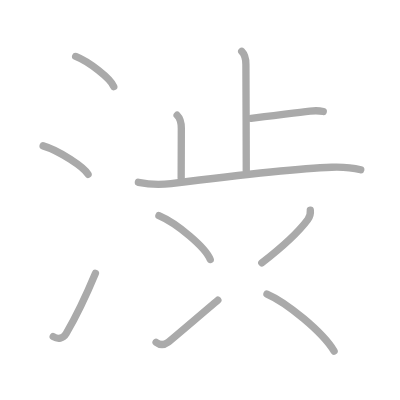
t = 0.00 s
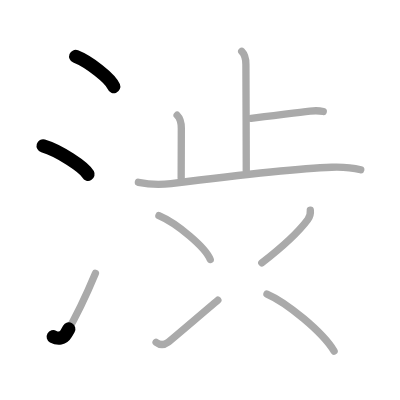
t = 2.25 s
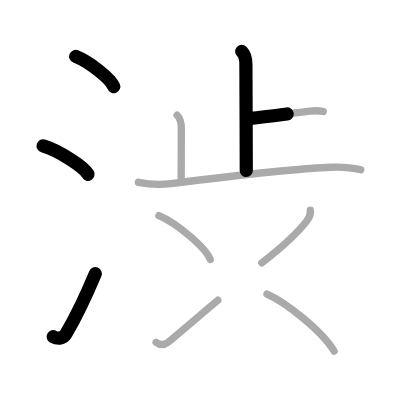
t = 4.50 s
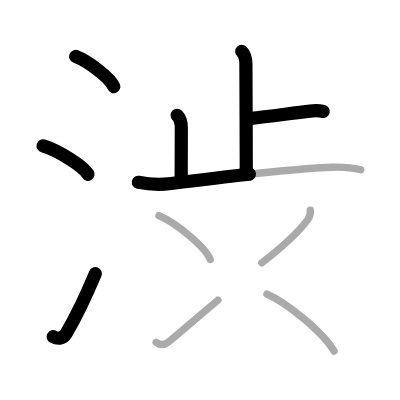
t = 6.50 s
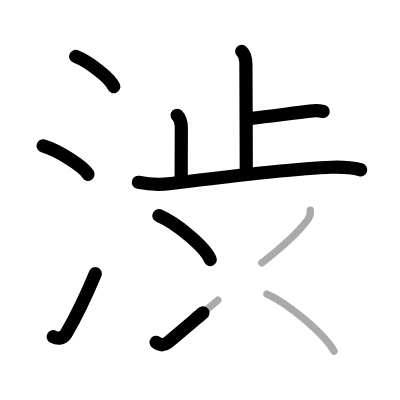
t = 8.75 s
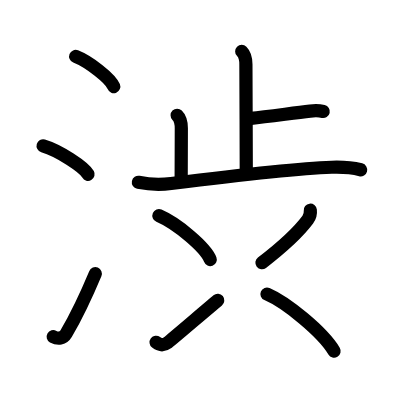
t = 11.00 s

The animated SVG that drew these frames (rendered in a browser with its animation timeline set to each time). Animation: 11 SMIL elements (animate=11); one cycle of 11.00 s.

<?xml version="1.0" standalone="no"?>
<!DOCTYPE svg PUBLIC "-//W3C//DTD SVG 1.1//EN"   "http://www.w3.org/Graphics/SVG/1.1/DTD/svg11.dtd">
<svg width="400px" height="400px"  version="1.1" xmlns="http://www.w3.org/2000/svg">
  <defs>
    <marker id="Triangle" viewBox="0 0 10 10" refX="0" refY="5" markerUnits="strokeWidth" markerWidth="3" style="stroke-opacity:0%;fill:#aaaaaa;" markerHeight="2" orient="auto">
      <path d="M 0 0 L 10 5 L 0 10 z" />
    </marker>
    
    <marker id="Arrow" viewBox="0 0 10 10" refX="5" refY="5" markerUnits="strokeWidth" markerWidth="1.8" style="stroke-opacity:0%;fill:#770000;" markerHeight="2" orient="auto">
      <path d="M 0 4 L 6 4 L 4 1 L 10 5 L 4 9 L 6 6 L 0 6 z" />
        <circle cx="5" cy="5" r="5" />
      </marker>
    
    <marker id="TriangleRed" viewBox="0 0 10 10" refX="0" refY="5" markerUnits="strokeWidth" markerWidth="3" style="stroke-opacity:0%;fill:#CC0000;" markerHeight="2" orient="auto">
      <path d="M 0 0 L 10 5 L 0 10 z" />
    </marker>
    
    <marker id="ArrowRed" viewBox="0 0 10 10" refX="5" refY="5" markerUnits="strokeWidth" markerWidth="1.8" style="stroke-opacity:0%;fill:#CC0000;" markerHeight="2" orient="auto">
      <path d="M 0 4 L 6 4 L 4 1 L 10 5 L 4 9 L 6 6 L 0 6 z" />
        <circle cx="5" cy="5" r="5" />
      </marker>
    
  </defs>
  
  <path style="fill:#ffffff; fill-opacity:100%; fill-rule:evenodd; stroke-width:0;" d="M 0 0 L 400px 0 L 400px 400px L 0 400px L 0 0" />

  <g transform="scale(3.6697247706422 3.6697247706422)">
<path style="fill:none; fill-opacity:0%; fill-rule:evenodd; stroke:#aaaaaa; stroke-opacity:100%; stroke-width: 1.5pt; stroke-linejoin:round; stroke-linecap:round;" d="M20.62 15.38c3.66 1.45 9.46 5.96 10.38 8.22"></path>
<path style="fill:none; fill-opacity:0%; fill-rule:evenodd; stroke:#aaaaaa; stroke-opacity:100%; stroke-width: 1.5pt; stroke-linejoin:round; stroke-linecap:round;" d="M11.75 39.75c4.32 1.27 11.17 5.78 12.25 7.75"></path>
<path style="fill:none; fill-opacity:0%; fill-rule:evenodd; stroke:#aaaaaa; stroke-opacity:100%; stroke-width: 1.5pt; stroke-linejoin:round; stroke-linecap:round;" d="M14.5 91.74c1.31 0.74 2.71 0.56 3.5-0.79c2.75-4.7 5.5-10.45 8-16.45"></path>
<path style="fill:none; fill-opacity:0%; fill-rule:evenodd; stroke:#aaaaaa; stroke-opacity:100%; stroke-width: 1.5pt; stroke-linejoin:round; stroke-linecap:round;" d="M65.87 14c0.88 0.88 1.14 2.25 1.14 3.55c0 0.73 0.1 23.7 0.1 28.97"></path>
<path style="fill:none; fill-opacity:0%; fill-rule:evenodd; stroke:#aaaaaa; stroke-opacity:100%; stroke-width: 1.5pt; stroke-linejoin:round; stroke-linecap:round;" d="M68.4 32.25c4.63-0.49 11.29-1.42 16.1-1.98c1.17-0.14 2.42-0.16 3.59 0.11"></path>
<path style="fill:none; fill-opacity:0%; fill-rule:evenodd; stroke:#aaaaaa; stroke-opacity:100%; stroke-width: 1.5pt; stroke-linejoin:round; stroke-linecap:round;" d="M48.27 31.41c0.91 0.91 1.14 2.34 1.14 3.55c0 4.29-0.04 7.38-0.04 13.54"></path>
<path style="fill:none; fill-opacity:0%; fill-rule:evenodd; stroke:#aaaaaa; stroke-opacity:100%; stroke-width: 1.5pt; stroke-linejoin:round; stroke-linecap:round;" d="M37.71 49.68c3.42 0.69 6.04 0.69 8.91 0.33c12.14-1.51 32.78-4.05 43.76-4.43c2.66-0.09 5.33 0.04 7.92 0.69"></path>
<path style="fill:none; fill-opacity:0%; fill-rule:evenodd; stroke:#aaaaaa; stroke-opacity:100%; stroke-width: 1.5pt; stroke-linejoin:round; stroke-linecap:round;" d="M43.31 58.77c4.93 2.11 12.75 8.68 13.98 11.96"></path>
<path style="fill:none; fill-opacity:0%; fill-rule:evenodd; stroke:#aaaaaa; stroke-opacity:100%; stroke-width: 1.5pt; stroke-linejoin:round; stroke-linecap:round;" d="M42.54 93.29c1.1 0.84 2.07 0.87 3.21 0.02c0.76-0.56 10.38-8.8 13.61-11.5"></path>
<path style="fill:none; fill-opacity:0%; fill-rule:evenodd; stroke:#aaaaaa; stroke-opacity:100%; stroke-width: 1.5pt; stroke-linejoin:round; stroke-linecap:round;" d="M84.56 57.28c0.11 0.96-0.15 1.82-0.69 2.55c-2.15 2.9-5.32 6.21-12.53 11.79"></path>
<path style="fill:none; fill-opacity:0%; fill-rule:evenodd; stroke:#aaaaaa; stroke-opacity:100%; stroke-width: 1.5pt; stroke-linejoin:round; stroke-linecap:round;" d="M72.75 80.12C78 82.38 87.88 90.38 91.04 95.67"></path>

<path style="fill:none; fill-opacity:0%; fill-rule:evenodd; stroke:#000000; stroke-opacity:100%; stroke-width: 2.7pt; stroke-linejoin:round; stroke-linecap:round;" d="M20.62 15.38c3.66 1.45 9.46 5.96 10.38 8.22" pathLength="100" stroke-dashoffset="100" stroke-dasharray="100 105"><animate id="dashAnim1" attributeName="stroke-dashoffset" from="100" to="0" dur="1s" calcMode="linear" fill="freeze"/></path>
<path style="fill:none; fill-opacity:0%; fill-rule:evenodd; stroke:#000000; stroke-opacity:100%; stroke-width: 2.7pt; stroke-linejoin:round; stroke-linecap:round;" d="M11.75 39.75c4.32 1.27 11.17 5.78 12.25 7.75" pathLength="100" stroke-dashoffset="100" stroke-dasharray="100 105"><animate id="dashAnim2" attributeName="stroke-dashoffset" from="100" to="0" dur="1s" calcMode="linear" begin="dashAnim1.end" fill="freeze"/></path>
<path style="fill:none; fill-opacity:0%; fill-rule:evenodd; stroke:#000000; stroke-opacity:100%; stroke-width: 2.7pt; stroke-linejoin:round; stroke-linecap:round;" d="M14.5 91.74c1.31 0.74 2.71 0.56 3.5-0.79c2.75-4.7 5.5-10.45 8-16.45" pathLength="100" stroke-dashoffset="100" stroke-dasharray="100 105"><animate id="dashAnim3" attributeName="stroke-dashoffset" from="100" to="0" dur="1s" calcMode="linear" begin="dashAnim2.end" fill="freeze"/></path>
<path style="fill:none; fill-opacity:0%; fill-rule:evenodd; stroke:#000000; stroke-opacity:100%; stroke-width: 2.7pt; stroke-linejoin:round; stroke-linecap:round;" d="M65.87 14c0.88 0.88 1.14 2.25 1.14 3.55c0 0.73 0.1 23.7 0.1 28.97" pathLength="100" stroke-dashoffset="100" stroke-dasharray="100 105"><animate id="dashAnim4" attributeName="stroke-dashoffset" from="100" to="0" dur="1s" calcMode="linear" begin="dashAnim3.end" fill="freeze"/></path>
<path style="fill:none; fill-opacity:0%; fill-rule:evenodd; stroke:#000000; stroke-opacity:100%; stroke-width: 2.7pt; stroke-linejoin:round; stroke-linecap:round;" d="M68.4 32.25c4.63-0.49 11.29-1.42 16.1-1.98c1.17-0.14 2.42-0.16 3.59 0.11" pathLength="100" stroke-dashoffset="100" stroke-dasharray="100 105"><animate id="dashAnim5" attributeName="stroke-dashoffset" from="100" to="0" dur="1s" calcMode="linear" begin="dashAnim4.end" fill="freeze"/></path>
<path style="fill:none; fill-opacity:0%; fill-rule:evenodd; stroke:#000000; stroke-opacity:100%; stroke-width: 2.7pt; stroke-linejoin:round; stroke-linecap:round;" d="M48.27 31.41c0.91 0.91 1.14 2.34 1.14 3.55c0 4.29-0.04 7.38-0.04 13.54" pathLength="100" stroke-dashoffset="100" stroke-dasharray="100 105"><animate id="dashAnim6" attributeName="stroke-dashoffset" from="100" to="0" dur="1s" calcMode="linear" begin="dashAnim5.end" fill="freeze"/></path>
<path style="fill:none; fill-opacity:0%; fill-rule:evenodd; stroke:#000000; stroke-opacity:100%; stroke-width: 2.7pt; stroke-linejoin:round; stroke-linecap:round;" d="M37.71 49.68c3.42 0.69 6.04 0.69 8.91 0.33c12.14-1.51 32.78-4.05 43.76-4.43c2.66-0.09 5.33 0.04 7.92 0.69" pathLength="100" stroke-dashoffset="100" stroke-dasharray="100 105"><animate id="dashAnim7" attributeName="stroke-dashoffset" from="100" to="0" dur="1s" calcMode="linear" begin="dashAnim6.end" fill="freeze"/></path>
<path style="fill:none; fill-opacity:0%; fill-rule:evenodd; stroke:#000000; stroke-opacity:100%; stroke-width: 2.7pt; stroke-linejoin:round; stroke-linecap:round;" d="M43.31 58.77c4.93 2.11 12.75 8.68 13.98 11.96" pathLength="100" stroke-dashoffset="100" stroke-dasharray="100 105"><animate id="dashAnim8" attributeName="stroke-dashoffset" from="100" to="0" dur="1s" calcMode="linear" begin="dashAnim7.end" fill="freeze"/></path>
<path style="fill:none; fill-opacity:0%; fill-rule:evenodd; stroke:#000000; stroke-opacity:100%; stroke-width: 2.7pt; stroke-linejoin:round; stroke-linecap:round;" d="M42.54 93.29c1.1 0.84 2.07 0.87 3.21 0.02c0.76-0.56 10.38-8.8 13.61-11.5" pathLength="100" stroke-dashoffset="100" stroke-dasharray="100 105"><animate id="dashAnim9" attributeName="stroke-dashoffset" from="100" to="0" dur="1s" calcMode="linear" begin="dashAnim8.end" fill="freeze"/></path>
<path style="fill:none; fill-opacity:0%; fill-rule:evenodd; stroke:#000000; stroke-opacity:100%; stroke-width: 2.7pt; stroke-linejoin:round; stroke-linecap:round;" d="M84.56 57.28c0.11 0.96-0.15 1.82-0.69 2.55c-2.15 2.9-5.32 6.21-12.53 11.79" pathLength="100" stroke-dashoffset="100" stroke-dasharray="100 105"><animate id="dashAnim10" attributeName="stroke-dashoffset" from="100" to="0" dur="1s" calcMode="linear" begin="dashAnim9.end" fill="freeze"/></path>
<path style="fill:none; fill-opacity:0%; fill-rule:evenodd; stroke:#000000; stroke-opacity:100%; stroke-width: 2.7pt; stroke-linejoin:round; stroke-linecap:round;" d="M72.75 80.12C78 82.38 87.88 90.38 91.04 95.67" pathLength="100" stroke-dashoffset="100" stroke-dasharray="100 105"><animate id="dashAnim11" attributeName="stroke-dashoffset" from="100" to="0" dur="1s" calcMode="linear" begin="dashAnim10.end" fill="freeze"/></path>

</g>

</svg>  
          
